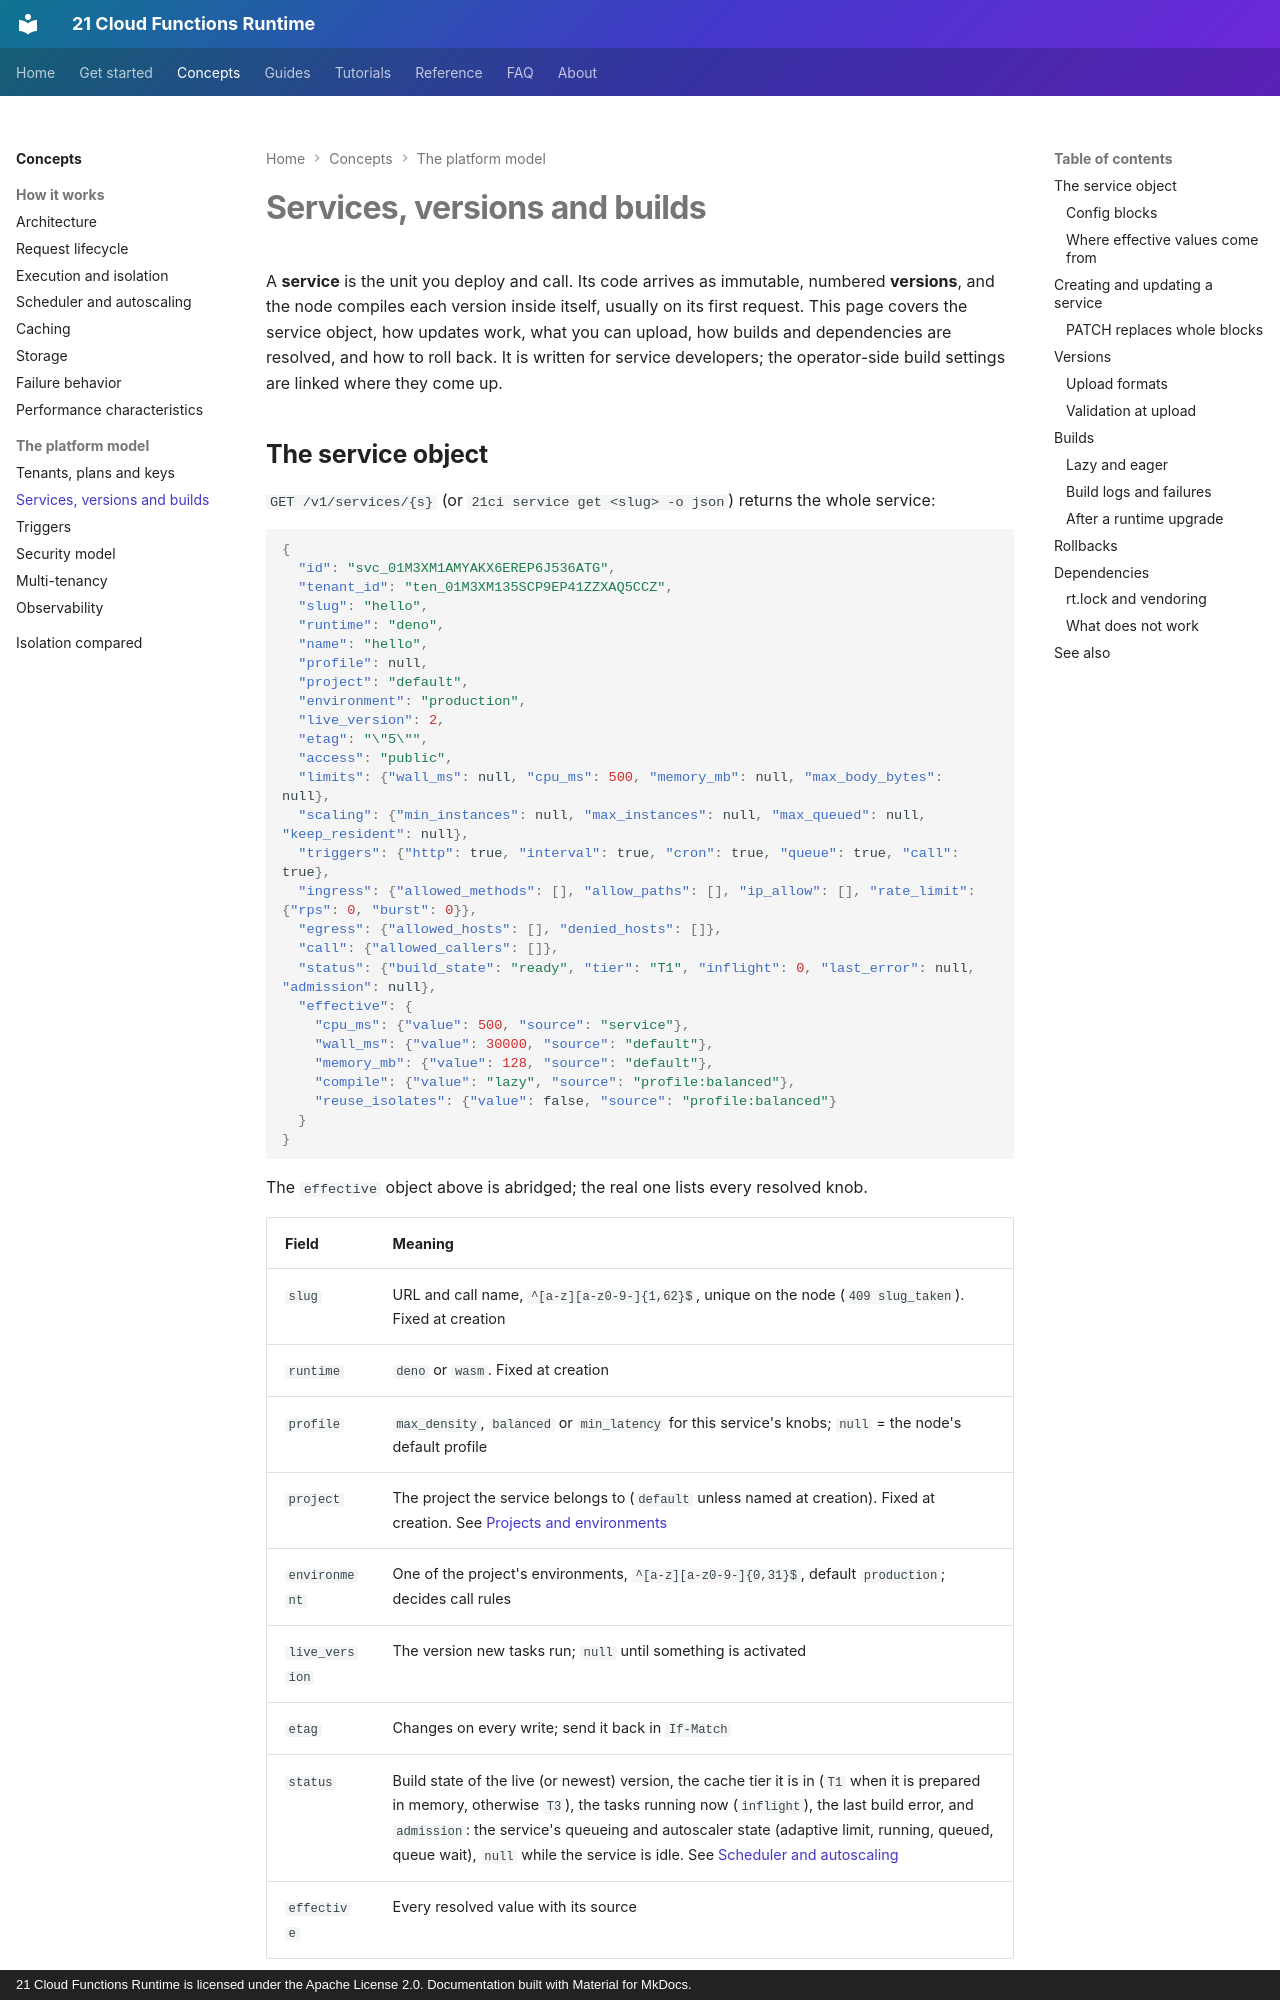

repository: 21-ci/runtime · page: concepts/services-and-deploys/index.html · generator: mkdocs · copyright: 21 Cloud Functions Runtime is licensed under the Apache License 2.0. Documentation built with Material for MkDocs.

---
title: Services, versions and builds
description: The service object and its config blocks, immutable versions, upload formats, lazy and eager builds, dependencies, and how rollbacks work.
---

# Services, versions and builds

A **service** is the unit you deploy and call. Its code arrives as immutable, numbered **versions**, and the
node compiles each version inside itself, usually on its first request. This page covers the service object,
how updates work, what you can upload, how builds and dependencies are resolved, and how to roll back. It is
written for service developers; the operator-side build settings are linked where they come up.

## The service object

`GET /v1/services/{s}` (or `21ci service get <slug> -o json`) returns the whole service:

```json
{
  "id": "svc_01M3XM1AMYAKX6EREP6J536ATG",
  "tenant_id": "ten_01M3XM135SCP9EP41ZZXAQ5CCZ",
  "slug": "hello",
  "runtime": "deno",
  "name": "hello",
  "profile": null,
  "project": "default",
  "environment": "production",
  "live_version": 2,
  "etag": "\"5\"",
  "access": "public",
  "limits": {"wall_ms": null, "cpu_ms": 500, "memory_mb": null, "max_body_bytes": null},
  "scaling": {"min_instances": null, "max_instances": null, "max_queued": null, "keep_resident": null},
  "triggers": {"http": true, "interval": true, "cron": true, "queue": true, "call": true},
  "ingress": {"allowed_methods": [], "allow_paths": [], "ip_allow": [], "rate_limit": {"rps": 0, "burst": 0}},
  "egress": {"allowed_hosts": [], "denied_hosts": []},
  "call": {"allowed_callers": []},
  "status": {"build_state": "ready", "tier": "T1", "inflight": 0, "last_error": null, "admission": null},
  "effective": {
    "cpu_ms": {"value": 500, "source": "service"},
    "wall_ms": {"value": 30000, "source": "default"},
    "memory_mb": {"value": 128, "source": "default"},
    "compile": {"value": "lazy", "source": "profile:balanced"},
    "reuse_isolates": {"value": false, "source": "profile:balanced"}
  }
}
```

The `effective` object above is abridged; the real one lists every resolved knob.

| Field | Meaning |
|---|---|
| `slug` | URL and call name, `^[a-z][a-z0-9-]{1,62}$`, unique on the node (`409 slug_taken`). Fixed at creation |
| `runtime` | `deno` or `wasm`. Fixed at creation |
| `profile` | `max_density`, `balanced` or `min_latency` for this service's knobs; `null` = the node's default profile |
| `project` | The project the service belongs to (`default` unless named at creation). Fixed at creation. See [Projects and environments](../guides/projects.md) |
| `environment` | One of the project's environments, `^[a-z][a-z0-9-]{0,31}$`, default `production`; decides call rules |
| `live_version` | The version new tasks run; `null` until something is activated |
| `etag` | Changes on every write; send it back in `If-Match` |
| `status` | Build state of the live (or newest) version, the cache tier it is in (`T1` when it is prepared in memory, otherwise `T3`), the tasks running now (`inflight`), the last build error, and `admission`: the service's queueing and autoscaler state (adaptive limit, running, queued, queue wait), `null` while the service is idle. See [Scheduler and autoscaling](scheduler.md) |
| `effective` | Every resolved value with its source |
